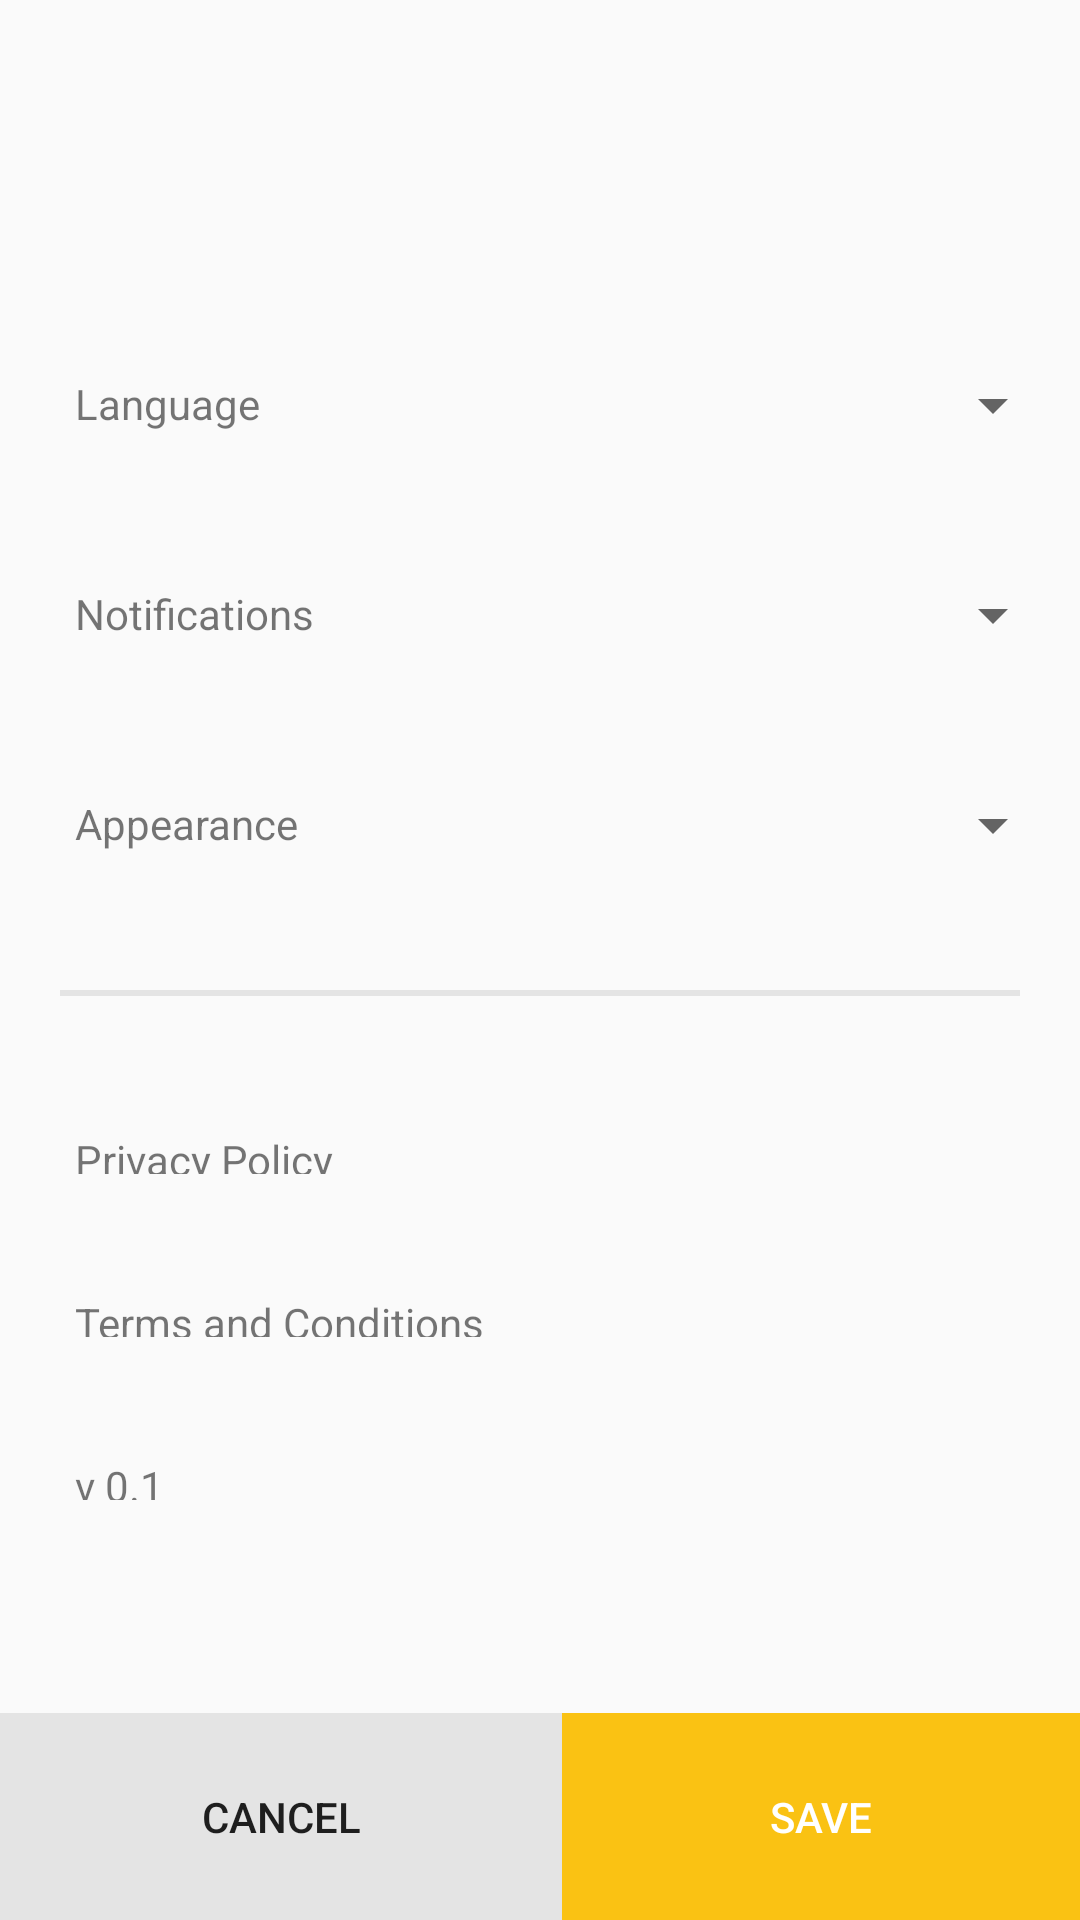

Android layout source for this screen:
<!-- AndroidManifest.xml: application theme Theme.AndroidLABproject -->
<!-- res/layout/fragment_settings.xml -->
<?xml version="1.0" encoding="utf-8"?>
<androidx.constraintlayout.widget.ConstraintLayout xmlns:android="http://schemas.android.com/apk/res/android"
    xmlns:app="http://schemas.android.com/apk/res-auto"
    xmlns:tools="http://schemas.android.com/tools"
    android:id="@+id/root"
    android:layout_width="match_parent"
    android:layout_height="match_parent"
    android:background="?attr/background">

    <LinearLayout
        android:layout_width="0dp"
        android:layout_height="wrap_content"
        android:background="?attr/background"
        android:orientation="vertical"
        android:paddingVertical="100dp"
        app:layout_constraintEnd_toEndOf="parent"
        app:layout_constraintStart_toStartOf="parent"
        app:layout_constraintTop_toTopOf="parent">

        <LinearLayout
            android:layout_width="match_parent"
            android:layout_height="wrap_content"
            android:orientation="horizontal"
            android:padding="5dp">

            <TextView
                android:layout_width="150dp"
                android:layout_height="60dp"
                android:layout_weight="1"
                android:padding="20dp"
                android:text="Language" />

            <Spinner
                android:id="@+id/spinnerLanguage"
                android:layout_width="wrap_content"
                android:layout_height="match_parent"
                android:layout_weight="1" />

        </LinearLayout>
        <LinearLayout
            android:layout_width="match_parent"
            android:layout_height="wrap_content"
            android:orientation="horizontal"
            android:padding="5dp">

            <TextView
                android:layout_width="150dp"
                android:layout_height="60dp"
                android:layout_weight="1"
                android:padding="20dp"
                android:text="Notifications" />

            <Spinner
                android:id="@+id/spinnerNotifications"
                android:layout_width="wrap_content"
                android:layout_height="match_parent"
                android:layout_weight="1" />

        </LinearLayout>

        <LinearLayout
            android:layout_width="match_parent"
            android:layout_height="wrap_content"
            android:orientation="horizontal"
            android:paddingHorizontal="5dp"
            android:paddingTop="5dp"
            android:paddingBottom="20dp">

            <TextView
                android:layout_width="150dp"
                android:layout_height="60dp"
                android:layout_weight="1"
                android:padding="20dp"
                android:text="Appearance" />

            <Spinner
                android:id="@+id/spinnerAppearance"
                android:layout_width="wrap_content"
                android:layout_height="match_parent"
                android:layout_weight="1" />

        </LinearLayout>

        
        <View
            android:layout_width="match_parent"
            android:layout_height="2dp"
            android:layout_marginHorizontal="20dp"
            android:layout_marginVertical="5dp"
            android:background="@color/border_color" />

        <LinearLayout
            android:layout_width="match_parent"
            android:layout_height="wrap_content"
            android:orientation="vertical"
            android:paddingHorizontal="5dp"
            android:paddingVertical="20dp">

            <TextView
                android:id="@+id/PrivacyPolicy"
                android:layout_width="match_parent"
                android:layout_height="wrap_content"
                android:layout_weight="1"
                android:padding="20dp"
                android:text="Privacy Policy" />

            <TextView
                android:id="@+id/TermsandConditions"
                android:layout_width="match_parent"
                android:layout_height="wrap_content"
                android:layout_weight="1"
                android:padding="20dp"
                android:text="Terms and Conditions" />

            <TextView
                android:layout_width="match_parent"
                android:layout_height="wrap_content"
                android:layout_weight="1"
                android:padding="20dp"
                android:text="v 0.1" />

        </LinearLayout>

    </LinearLayout>

    <LinearLayout
        android:id="@+id/linearLayout7"
        android:layout_width="0dp"
        android:layout_height="wrap_content"
        android:orientation="horizontal"
        app:layout_constraintBottom_toBottomOf="parent"
        app:layout_constraintEnd_toEndOf="parent"
        app:layout_constraintStart_toStartOf="parent">

        <Button
            android:id="@+id/cancel"
            android:layout_width="wrap_content"
            android:layout_height="wrap_content"
            android:layout_weight="1"
            android:background="@color/border_color"
            android:padding="25dp"
            android:text="Cancel" />

        <Button
            android:id="@+id/apply"
            android:layout_width="wrap_content"
            android:layout_height="wrap_content"
            android:layout_weight="1"
            android:background="@color/color1"
            android:padding="25dp"
            android:text="save"
            android:textColor="@color/white" />
    </LinearLayout>

</androidx.constraintlayout.widget.ConstraintLayout>
<!-- resources referenced by this layout -->
<resources>
  <color name="border_color">#E4E4E4</color>
  <color name="color1">#FAC213</color>
  <color name="white">#FFFFFFFF</color>
  <style name="Theme.AndroidLABproject" parent="Theme.AppCompat.Light.NoActionBar">
          
          <item name="colorPrimary">@color/color2</item>
          <item name="colorPrimaryVariant">@color/color1</item>
          <item name="colorOnPrimary">@color/white</item>
          
          <item name="colorSecondary">@color/teal_200</item>
          <item name="colorSecondaryVariant">@color/teal_700</item>
          <item name="colorOnSecondary">@color/black</item>
          
          <item name="android:statusBarColor">@color/white</item>
          
      </style>
  <color name="color2">#FFD31D</color>
  <color name="teal_200">#A7EDE7</color>
  <color name="teal_700">#45CFDD</color>
  <color name="black">#FF000000</color>
</resources>
